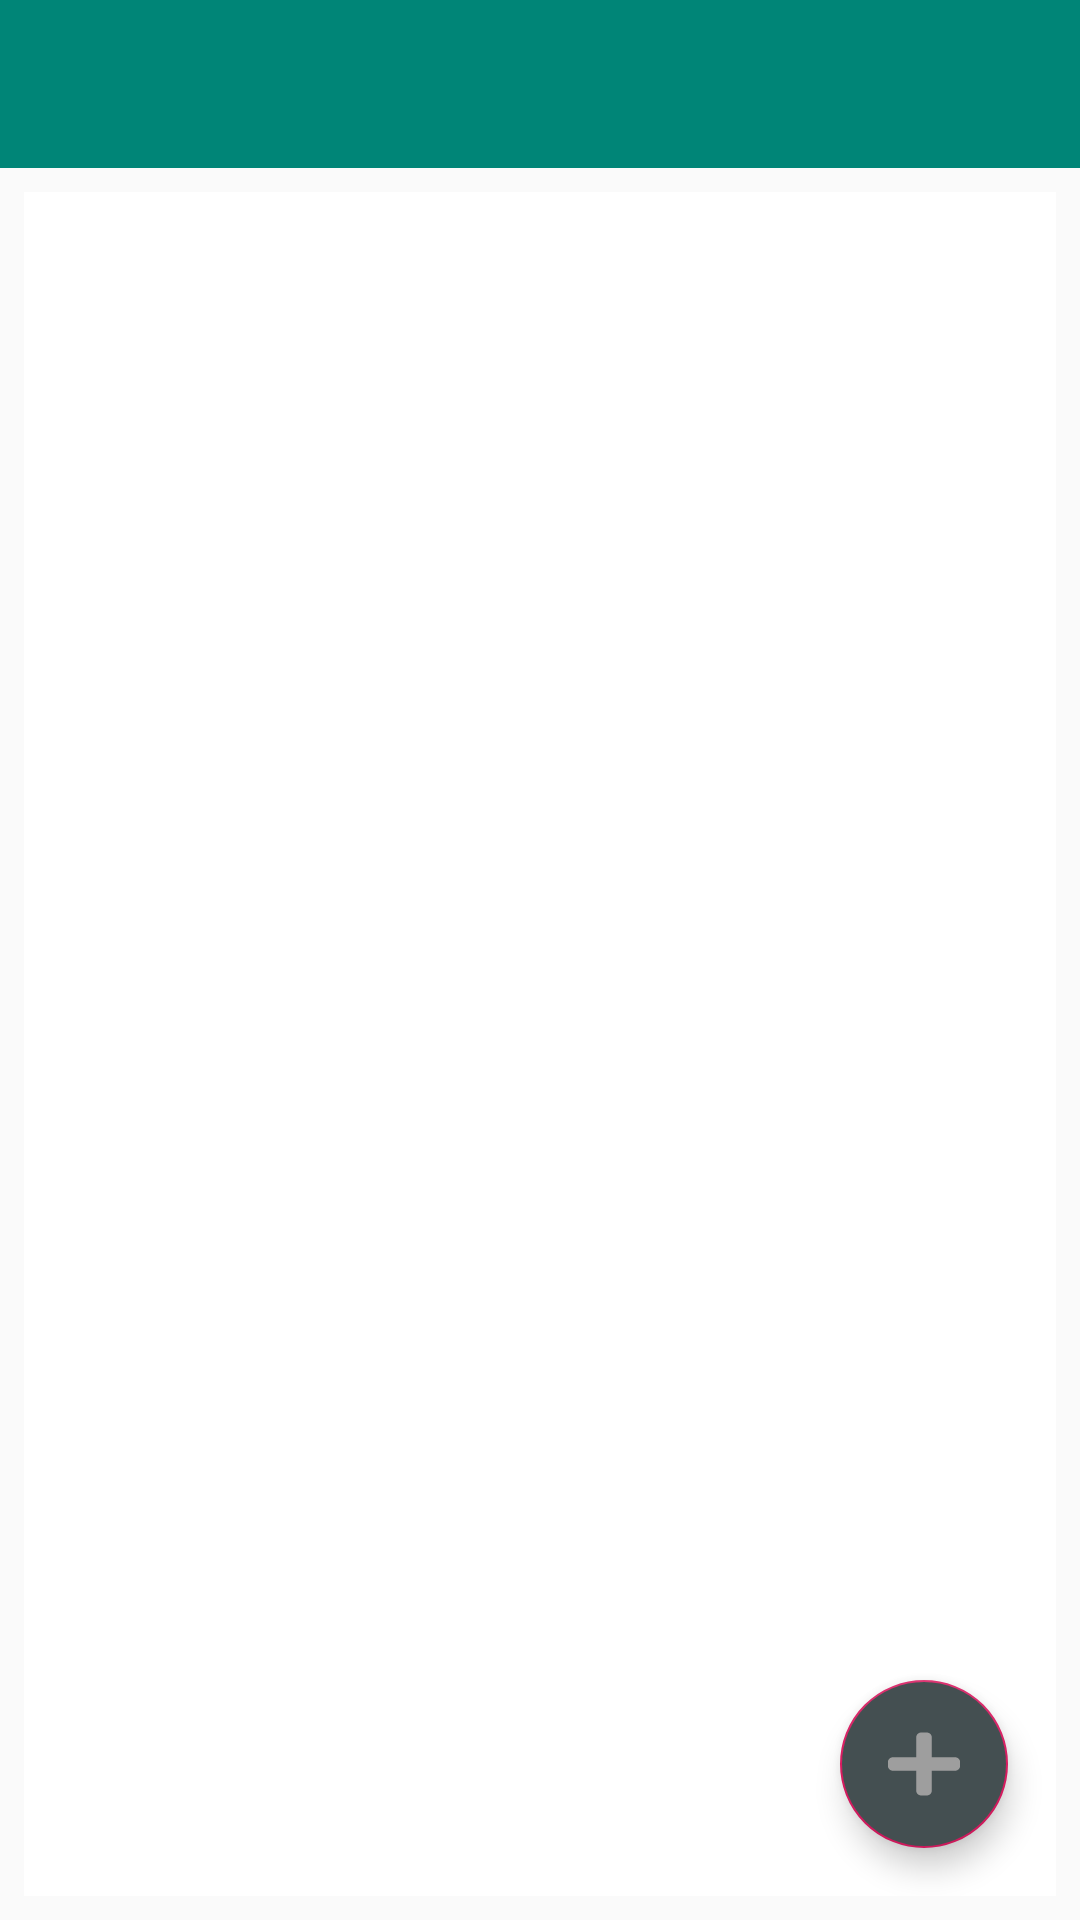

Produce the Android XML layout that renders to this screen, including the resource entries it uses.
<!-- AndroidManifest.xml: application theme AppTheme -->
<!-- res/layout/activity_list_book.xml -->
<?xml version="1.0" encoding="utf-8"?>
<android.support.constraint.ConstraintLayout xmlns:android="http://schemas.android.com/apk/res/android"
    xmlns:app="http://schemas.android.com/apk/res-auto"
    xmlns:tools="http://schemas.android.com/tools"
    android:layout_width="match_parent"
    android:layout_height="match_parent"
    tools:context=".BookListActivity">

    <LinearLayout
        android:layout_width="match_parent"
        android:layout_height="match_parent"
        android:orientation="vertical"
        app:layout_constraintBottom_toBottomOf="parent"
        app:layout_constraintTop_toTopOf="parent">

        <android.support.v7.widget.Toolbar
            android:id="@+id/backButtonToolbar"
            android:layout_width="match_parent"
            android:layout_height="wrap_content"
            android:background="?attr/colorPrimary"
            android:minHeight="?attr/actionBarSize"
            app:layout_constraintTop_toTopOf="parent"
            app:theme="@style/ThemeOverlay.AppCompat.Dark" />

        <android.support.design.widget.CoordinatorLayout
            android:layout_width="match_parent"
            android:layout_height="match_parent"
            android:orientation="vertical"
            android:layout_margin="8dp"
            app:layout_constraintBottom_toBottomOf="parent">

            <android.support.v7.widget.RecyclerView
                android:id="@+id/recyclerview"
                android:layout_width="match_parent"
                android:layout_height="match_parent"
                android:background="@color/endavaWhite"
                tools:listitem="@layout/recyclerview_item">

            </android.support.v7.widget.RecyclerView>

            <android.support.design.widget.FloatingActionButton
                android:id="@+id/fab"
                app:layout_anchorGravity="right|bottom"
                app:layout_anchor="@id/recyclerview"
                android:layout_width="wrap_content"
                android:layout_height="wrap_content"
                android:layout_margin="@dimen/fab_margin"
                android:backgroundTint="@color/appBackground"
                android:src="@drawable/ic_plus_solid" />
        </android.support.design.widget.CoordinatorLayout>

    </LinearLayout>

</android.support.constraint.ConstraintLayout>
<!-- res/layout/recyclerview_item.xml (included above) -->
<?xml version="1.0" encoding="utf-8"?>
<LinearLayout xmlns:android="http://schemas.android.com/apk/res/android"
    android:orientation="vertical"
    android:layout_width="match_parent"
    android:layout_height="wrap_content"
    android:background="@drawable/recyclerview_item_appearance"
    android:layout_marginVertical="5dp"
    android:paddingLeft="10dp"
    android:paddingBottom="10dp">

    <TextView
        android:id="@+id/textNameView"
        android:fontFamily="@font/roboto_bold"
        android:textSize="30dp"
        android:textColor="@color/bookNameItem"
        android:layout_width="match_parent"
        android:layout_height="wrap_content" />

    <TextView
        android:id="@+id/textAuthorView"
        android:fontFamily="@font/roboto_condensed_regular"
        android:layout_width="match_parent"
        android:layout_height="wrap_content" />

    <TextView
        android:id="@+id/textIsbnView"
        android:fontFamily="@font/roboto_condensed_regular"
        android:layout_width="match_parent"
        android:layout_height="wrap_content" />

    <TextView
        android:id="@+id/textLanguageView"
        android:fontFamily="@font/roboto_condensed_regular"
        android:layout_width="match_parent"
        android:layout_height="wrap_content" />

    <TextView
        android:id="@+id/textPublisherView"
        android:fontFamily="@font/roboto_condensed_regular"
        android:layout_width="match_parent"
        android:layout_height="wrap_content" />

</LinearLayout>
<!-- resources referenced by this layout -->
<resources>
  <color name="appBackground">#444F51</color>
  <color name="bookNameItem">#424242</color>
  <color name="endavaWhite">#FFFFFF</color>
  <dimen name="fab_margin">16dp</dimen>
  <!-- drawable ic_plus_solid (drawable) -->
  <vector android:height="24dp" android:viewportHeight="512"
      android:viewportWidth="448" android:width="24dp" xmlns:android="http://schemas.android.com/apk/res/android">
      <path android:fillColor="#9E9E9E" android:pathData="M416,208H272V64c0,-17.67 -14.33,-32 -32,-32h-32c-17.67,0 -32,14.33 -32,32v144H32c-17.67,0 -32,14.33 -32,32v32c0,17.67 14.33,32 32,32h144v144c0,17.67 14.33,32 32,32h32c17.67,0 32,-14.33 32,-32V304h144c17.67,0 32,-14.33 32,-32v-32c0,-17.67 -14.33,-32 -32,-32z"/>
  </vector>
  <!-- drawable recyclerview_item_appearance (drawable) -->
  <?xml version="1.0" encoding="utf-8"?>
  <selector xmlns:android="http://schemas.android.com/apk/res/android">
      <item android:state_pressed="true">
          <shape android:shape="rectangle">
              <solid
                  android:color="@color/itemBackgroundPressed" />
              <corners
                  android:radius="10dp" />
          </shape>
      </item>
      <item android:state_pressed="false">
          <shape android:shape="rectangle">
              <solid
                  android:color="@color/itemBackground" />
              <corners
                  android:radius="10dp" />
          </shape>
      </item>
  </selector>
  <style name="AppTheme" parent="Theme.AppCompat.Light.NoActionBar">
          
          <item name="colorPrimary">@color/colorPrimary</item>
          <item name="colorPrimaryDark">@color/colorPrimaryDark</item>
          <item name="colorAccent">@color/colorAccent</item>
      </style>
  <color name="itemBackgroundPressed">#C0CCD1</color>
  <color name="itemBackground">#CFD8DC</color>
  <color name="colorPrimary">#008577</color>
  <color name="colorPrimaryDark">#00574B</color>
  <color name="colorAccent">#D81B60</color>
</resources>
